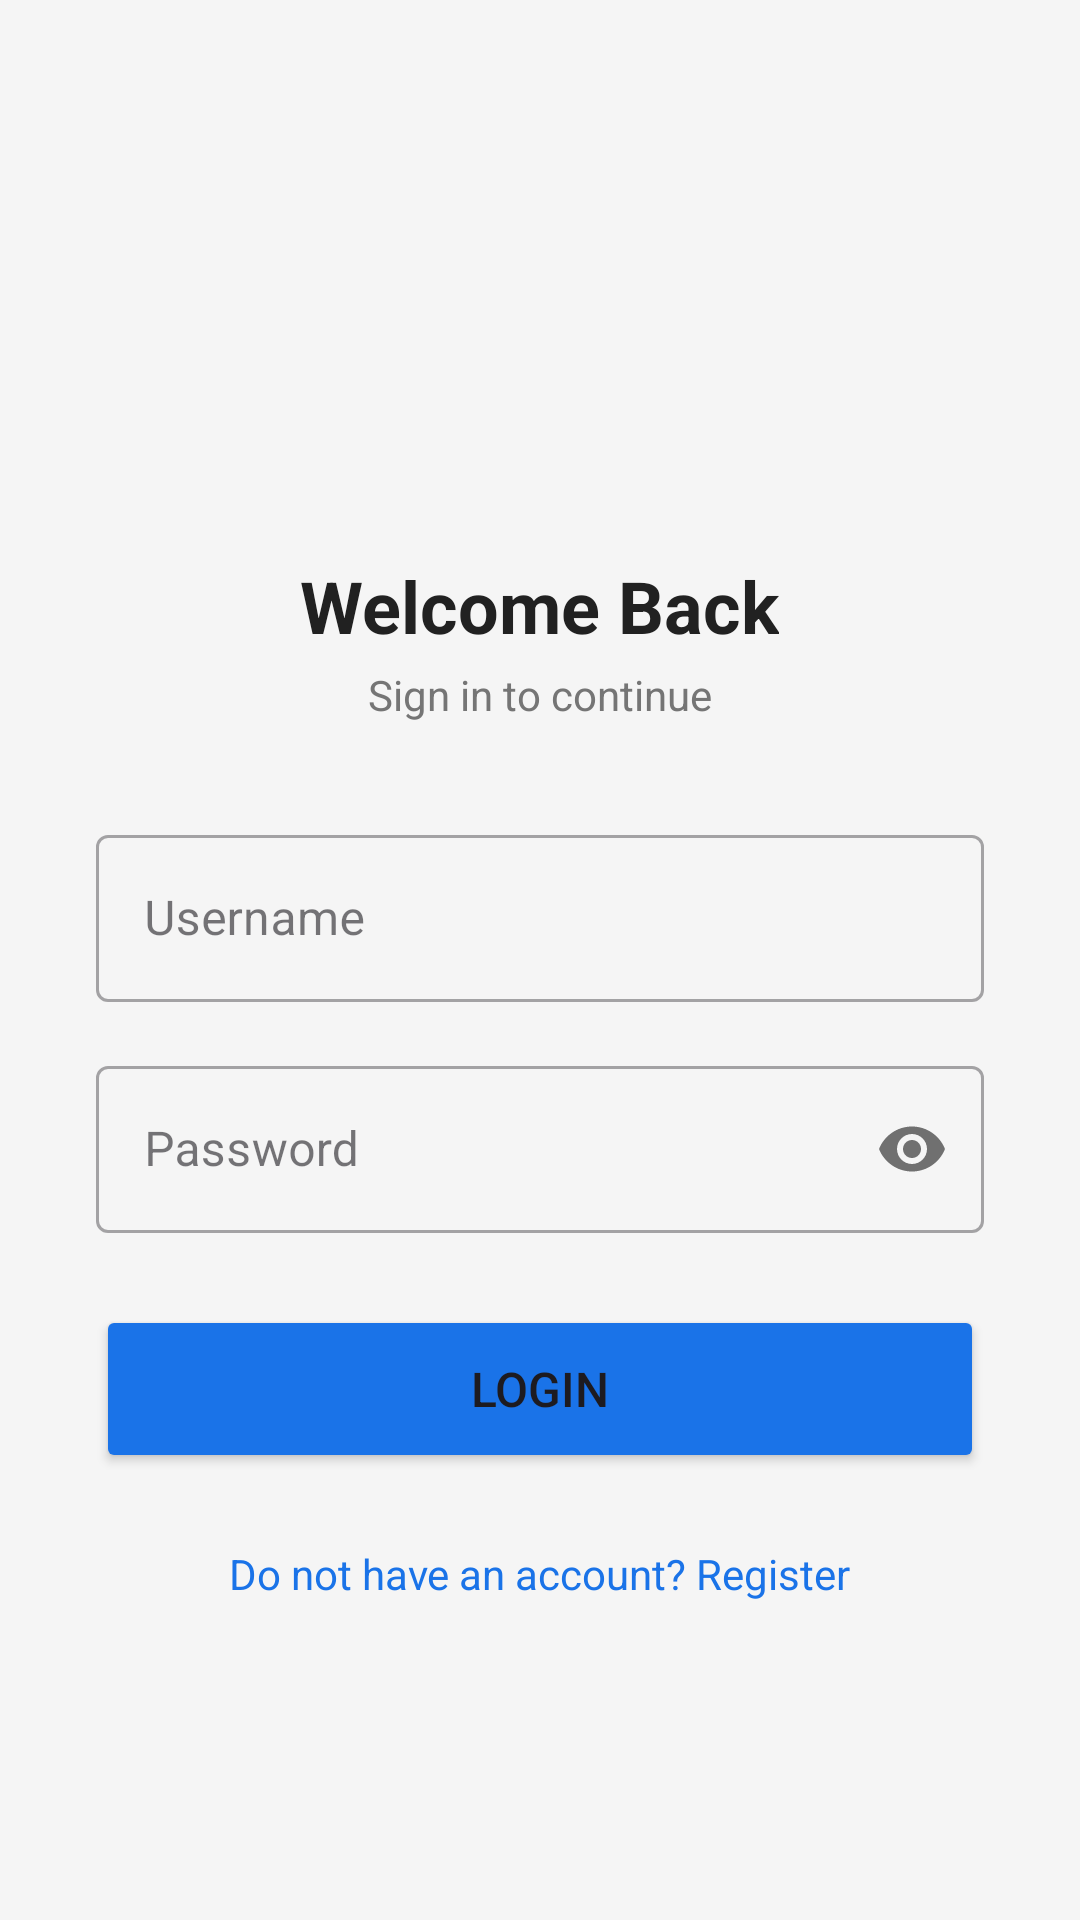

Reconstruct the res/layout file that produces this screen, plus the resources it refers to.
<!-- AndroidManifest.xml: application theme Theme.PRM392Front -->
<!-- res/layout/activity_login.xml -->
<?xml version="1.0" encoding="utf-8"?>
<LinearLayout xmlns:android="http://schemas.android.com/apk/res/android"
    android:layout_width="match_parent"
    android:layout_height="match_parent"
    android:orientation="vertical"
    android:gravity="center"
    android:padding="32dp"
    android:background="@color/background">

    <ImageView
        android:layout_width="80dp"
        android:layout_height="80dp"
        android:contentDescription="@string/app_logo"
        android:src="@mipmap/ic_launcher"
        android:layout_marginBottom="8dp"/>

    <TextView
        android:layout_width="wrap_content"
        android:layout_height="wrap_content"
        android:text="@string/welcome_back"
        android:textSize="24sp"
        android:textStyle="bold"
        android:textColor="@color/text_primary"
        android:layout_marginBottom="4dp"/>

    <TextView
        android:layout_width="wrap_content"
        android:layout_height="wrap_content"
        android:text="@string/sign_in_continue"
        android:textSize="14sp"
        android:textColor="@color/text_secondary"
        android:layout_marginBottom="32dp"/>

    <com.google.android.material.textfield.TextInputLayout
        android:layout_width="match_parent"
        android:layout_height="wrap_content"
        android:hint="@string/username"
        style="@style/Widget.MaterialComponents.TextInputLayout.OutlinedBox"
        android:layout_marginBottom="16dp">
        <com.google.android.material.textfield.TextInputEditText
            android:id="@+id/etUsername"
            android:layout_width="match_parent"
            android:layout_height="wrap_content"
            android:inputType="text"/>
    </com.google.android.material.textfield.TextInputLayout>

    <com.google.android.material.textfield.TextInputLayout
        android:layout_width="match_parent"
        android:layout_height="wrap_content"
        android:hint="@string/password"
        style="@style/Widget.MaterialComponents.TextInputLayout.OutlinedBox"
        app:passwordToggleEnabled="true"
        android:layout_marginBottom="24dp"
        xmlns:app="http://schemas.android.com/apk/res-auto">
        <com.google.android.material.textfield.TextInputEditText
            android:id="@+id/etPassword"
            android:layout_width="match_parent"
            android:layout_height="wrap_content"
            android:inputType="textPassword"/>
    </com.google.android.material.textfield.TextInputLayout>

    <Button
        android:id="@+id/btnLogin"
        android:layout_width="match_parent"
        android:layout_height="56dp"
        android:text="@string/login"
        android:textSize="16sp"
        android:backgroundTint="@color/primary"
        android:layout_marginBottom="16dp"/>

    <TextView
        android:id="@+id/tvGoRegister"
        android:layout_width="wrap_content"
        android:layout_height="wrap_content"
        android:text="@string/register_prompt"
        android:textColor="@color/primary"
        android:padding="8dp"/>

</LinearLayout>
<!-- resources referenced by this layout -->
<resources>
  <color name="background">#F5F5F5</color>
  <color name="primary">#1A73E8</color>
  <color name="text_primary">#212121</color>
  <color name="text_secondary">#757575</color>
  <string name="app_logo">App logo</string>
  <string name="login">Login</string>
  <string name="password">Password</string>
  <string name="register_prompt">Do not have an account? Register</string>
  <string name="sign_in_continue">Sign in to continue</string>
  <string name="username">Username</string>
  <string name="welcome_back">Welcome Back</string>
  <style name="Theme.PRM392Front" parent="Base.Theme.PRM392Front" />
  <style name="Base.Theme.PRM392Front" parent="Theme.Material3.DayNight.NoActionBar">
          
          
      </style>
</resources>
